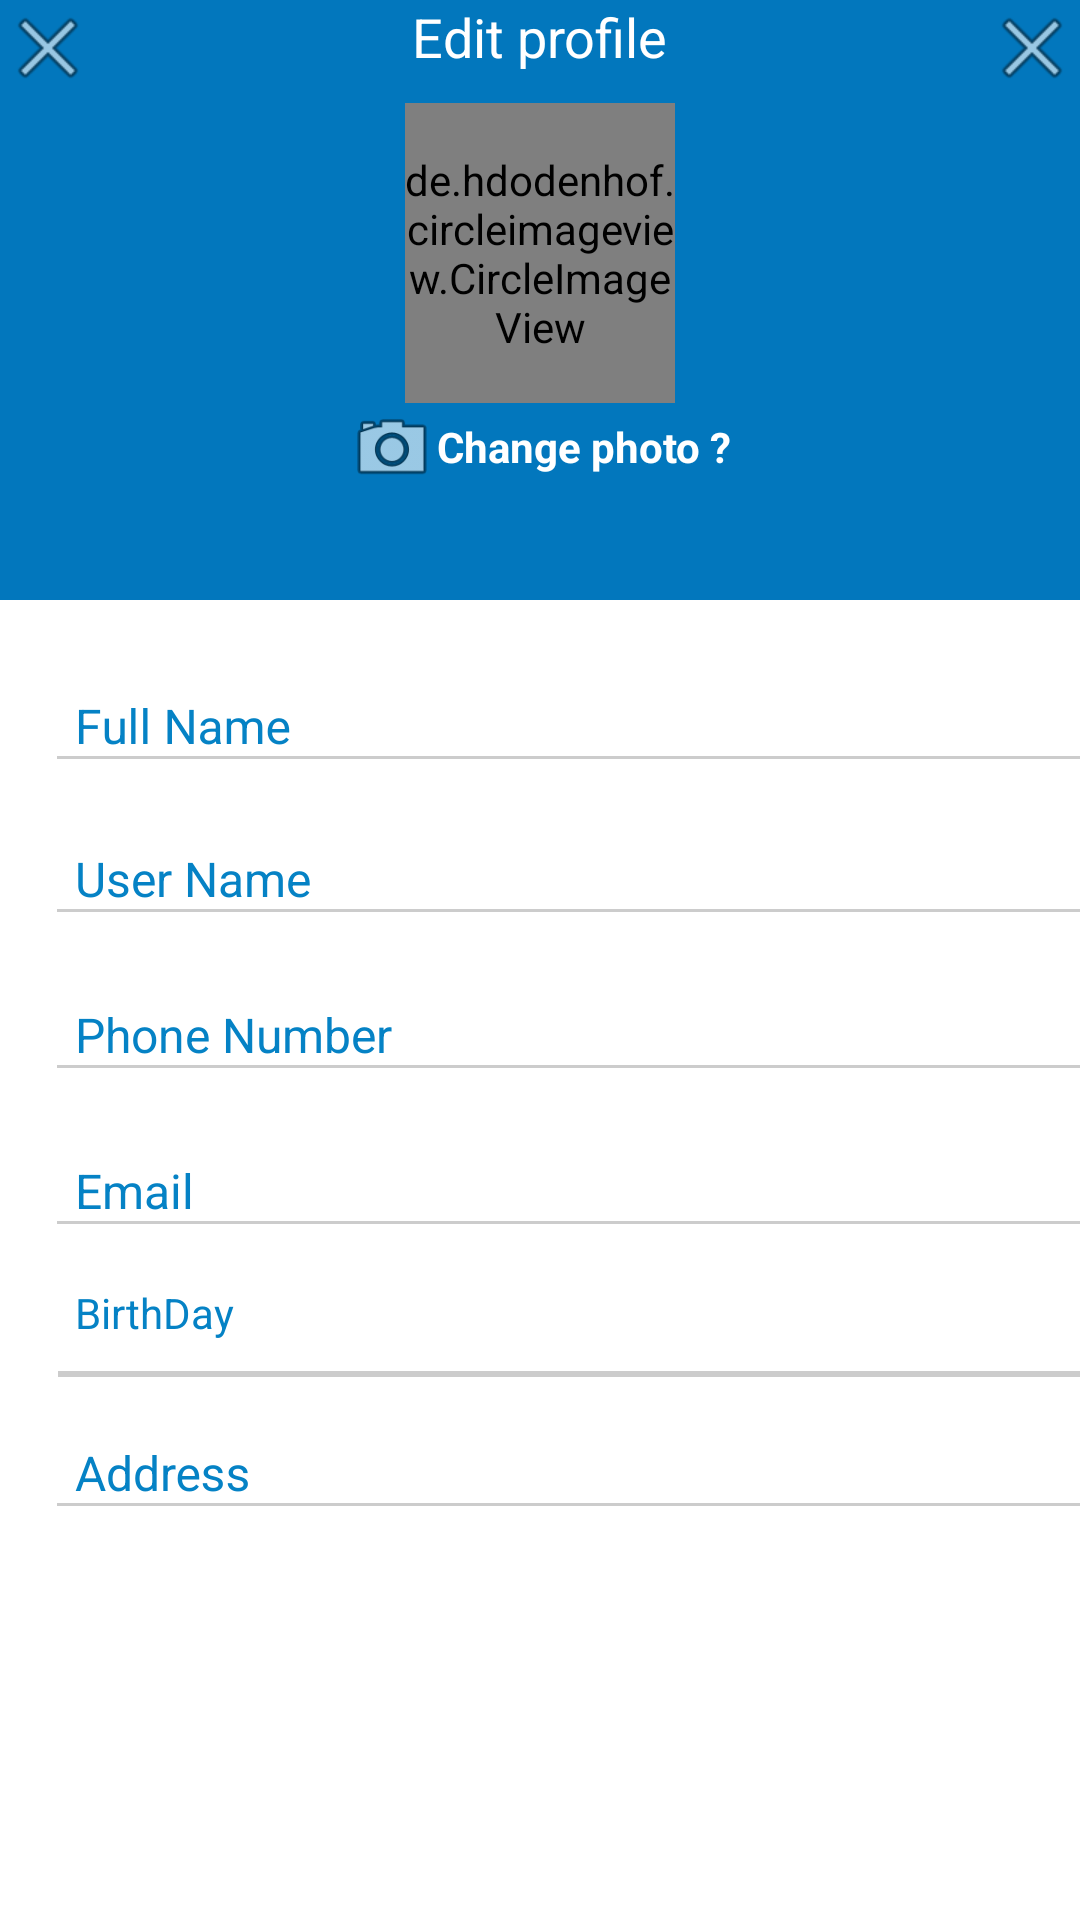

Here is an Android app screen rendered from its layout file. Give the layout XML and the strings, colors and styles it references.
<!-- AndroidManifest.xml: application theme AppTheme -->
<!-- res/layout/edit_profile_screen.xml -->
<?xml version="1.0" encoding="utf-8"?>
<RelativeLayout xmlns:android="http://schemas.android.com/apk/res/android"
    android:layout_width="match_parent"
    android:layout_height="wrap_content"

    >

    <RelativeLayout xmlns:android="http://schemas.android.com/apk/res/android"
        android:layout_width="match_parent"
        android:layout_height="wrap_content"

        >


        <RelativeLayout
            android:id="@+id/toolbar"
            android:layout_width="match_parent"
            android:layout_height="200dp"
            android:background="@color/colorPrimaryDark">

            <ImageView
                android:id="@+id/cancel"
                android:layout_width="wrap_content"
                android:layout_height="wrap_content"
                android:src="@android:drawable/ic_menu_close_clear_cancel" />

            <TextView
                android:id="@+id/edit"
                android:layout_width="wrap_content"
                android:layout_height="wrap_content"
                android:layout_centerHorizontal="true"
                android:text="Edit profile"
                android:textColor="@color/white"
                android:textSize="18sp" />

            <ImageView
                android:id="@+id/confirm"
                android:layout_width="wrap_content"
                android:layout_height="wrap_content"
                android:layout_alignParentEnd="true"

                android:src="@android:drawable/ic_menu_close_clear_cancel" />

            <de.hdodenhof.circleimageview.CircleImageView
                android:id="@+id/imageView_logo"
                android:layout_width="90dp"
                android:layout_height="100dp"
                android:layout_below="@+id/edit"
                android:layout_centerHorizontal="true"
                android:layout_marginEnd="8dp"
                android:layout_marginStart="8dp"
                android:layout_marginTop="10dp"
                android:src="@drawable/ic_launcher_foreground" />

            <RelativeLayout
                android:layout_width="wrap_content"
                android:layout_height="wrap_content"
                android:layout_below="@+id/imageView_logo"
                android:layout_centerHorizontal="true"

                android:background="@color/colorPrimaryDark">

                <ImageView
                    android:id="@+id/camicon"
                    android:layout_width="30dp"
                    android:layout_height="30dp"
                    android:layout_centerVertical="true"
                    android:src="@android:drawable/ic_menu_camera" />

                <TextView
                    android:id="@+id/changephoto"
                    android:layout_width="wrap_content"
                    android:layout_height="wrap_content"
                    android:layout_marginTop="5dp"
                    android:layout_toRightOf="@+id/camicon"
                    android:text="Change photo ?"
                    android:textColor="@color/white"
                    android:textSize="14sp"
                    android:textStyle="bold" />
            </RelativeLayout>

        </RelativeLayout>

        <ScrollView xmlns:android="http://schemas.android.com/apk/res/android"
            android:layout_width="match_parent"
            android:layout_height="match_parent"
            android:layout_below="@+id/toolbar"

            android:background="@color/white">


            <LinearLayout xmlns:android="http://schemas.android.com/apk/res/android"
                android:id="@+id/root"
                android:layout_width="match_parent"
                android:layout_height="wrap_content"
                android:layout_marginTop="10dp"
                android:background="@color/white"
                android:gravity="center_horizontal"
                android:orientation="vertical">

                <android.support.design.widget.TextInputLayout
                    android:layout_width="match_parent"
                    android:layout_height="wrap_content"
                    android:layout_marginLeft="10dp"
                    android:backgroundTint="@color/colorPrimary"
                    android:textColorHint="@color/colorPrimary"
                    android:theme="@style/TextLabelnew">


                    <EditText
                        android:id="@+id/et_fullname"
                        android:layout_width="match_parent"
                        android:layout_height="40dp"
                        android:hint="Full Name"

                        android:paddingLeft="10dp"
                        android:textColor="@color/colorPrimary"
                        android:textColorHint="@color/colorPrimary" />

                </android.support.design.widget.TextInputLayout>


                <android.support.design.widget.TextInputLayout
                    android:layout_width="match_parent"
                    android:layout_height="wrap_content"
                    android:layout_marginLeft="10dp"
                    android:backgroundTint="@color/colorPrimary"
                    android:textColorHint="@color/colorPrimary"
                    android:theme="@style/TextLabelnew">


                    <EditText
                        android:id="@+id/et_username"
                        android:layout_width="match_parent"
                        android:layout_height="40dp"

                        android:hint="User Name"

                        android:paddingLeft="10dp"
                        android:textColor="@color/colorPrimary"
                        android:textColorHint="@color/colorPrimary" />

                </android.support.design.widget.TextInputLayout>

                <View
                    android:layout_width="match_parent"
                    android:layout_height="1dp"
                    android:layout_marginEnd="50dp"
                    android:layout_marginStart="50dp"
                    android:background="@color/white"></View>

                <android.support.design.widget.TextInputLayout
                    android:layout_width="match_parent"
                    android:layout_height="wrap_content"
                    android:layout_marginLeft="10dp"
                    android:backgroundTint="@color/colorPrimary"
                    android:textColorHint="@color/colorPrimary"

                    android:theme="@style/TextLabelnew">


                    <EditText
                        android:id="@+id/et_phone"
                        android:layout_width="match_parent"
                        android:layout_height="40dp"

                        android:hint="Phone Number"
                        android:inputType="phone"
                        android:maxEms="11"

                        android:paddingLeft="10dp"
                        android:textColor="@color/colorPrimary"
                        android:textColorHint="@color/colorPrimary" />

                </android.support.design.widget.TextInputLayout>

                <View
                    android:layout_width="match_parent"
                    android:layout_height="1dp"
                    android:layout_marginEnd="50dp"
                    android:layout_marginStart="50dp"
                    android:background="@color/white"></View>

                <android.support.design.widget.TextInputLayout
                    android:layout_width="match_parent"
                    android:layout_height="wrap_content"
                    android:layout_marginLeft="10dp"
                    android:backgroundTint="@color/colorPrimary"
                    android:textColorHint="@color/colorPrimary"

                    android:theme="@style/TextLabelnew">


                    <EditText
                        android:id="@+id/email"
                        android:layout_width="match_parent"
                        android:layout_height="40dp"

                        android:hint="Email"
                        android:inputType="textEmailAddress"
                        android:paddingLeft="10dp"
                        android:textColor="@color/colorPrimary"
                        android:textColorHint="@color/colorPrimary" />

                </android.support.design.widget.TextInputLayout>

                <View
                    android:layout_width="match_parent"
                    android:layout_height="1dp"
                    android:layout_marginEnd="50dp"
                    android:layout_marginStart="50dp"
                    android:background="@color/white"></View>

                
                
                
                
                
                

                


                <TextView
                    android:id="@+id/birthday"
                    android:layout_width="match_parent"
                    android:layout_height="40dp"

                    android:layout_marginLeft="10dp"
                    android:clickable="false"
                    android:enabled="false"
                    android:gravity="bottom"
                    android:hint="BirthDay"
                    android:paddingBottom="10dp"
                    android:paddingLeft="10dp"
                    android:textColor="@color/colorPrimary"
                    android:textColorHint="@color/colorPrimary" />

                

                <View
                    android:layout_width="match_parent"
                    android:layout_height="2dp"
                    android:layout_marginStart="13dp"
                    android:background="@color/colorEditTextHint"></View>

                <android.support.design.widget.TextInputLayout
                    android:layout_width="match_parent"
                    android:layout_height="wrap_content"
                    android:layout_marginLeft="10dp"
                    android:backgroundTint="@color/colorPrimary"
                    android:textColorHint="@color/colorPrimary"

                    android:theme="@style/TextLabelnew">


                    <EditText
                        android:id="@+id/address"
                        android:layout_width="match_parent"
                        android:layout_height="40dp"

                        android:hint="Address "

                        android:paddingLeft="10dp"
                        android:textColor="@color/colorPrimary"
                        android:textColorHint="@color/colorPrimary" />

                </android.support.design.widget.TextInputLayout>

                <View
                    android:layout_width="match_parent"
                    android:layout_height="1dp"
                    android:layout_marginEnd="50dp"
                    android:layout_marginStart="50dp"
                    android:background="@color/white">

                </View>

            </LinearLayout>

        </ScrollView>
    </RelativeLayout>
</RelativeLayout>
<!-- resources referenced by this layout -->
<resources>
  <color name="colorEditTextHint">#cccccc</color>
  <color name="colorPrimary">#0582C5</color>
  <color name="colorPrimaryDark">#0277BD</color>
  <color name="white">#ffffff</color>
  <style name="TextLabelnew" parent="TextAppearance.AppCompat">
          <item name="colorControlNormal">@color/colorEditTextHint</item>
          <item name="colorControlActivated">@color/colorPrimary</item>
          <item name="colorControlHighlight">@color/black</item>
          <item name="android:textColorHint">@color/black</item>
          <item name="colorAccent">@color/white</item>
          <item name="android:textSize">16sp</item>
  
  
      </style>
  <style name="AppTheme" parent="Theme.AppCompat.Light.NoActionBar">
          
          <item name="colorPrimary">@color/colorPrimary</item>
          <item name="colorPrimaryDark">@color/colorPrimaryDark</item>
          <item name="colorAccent">@color/colorAccent</item>
      </style>
  <color name="black">#433a3a</color>
  <color name="colorAccent">#FF4081</color>
</resources>
